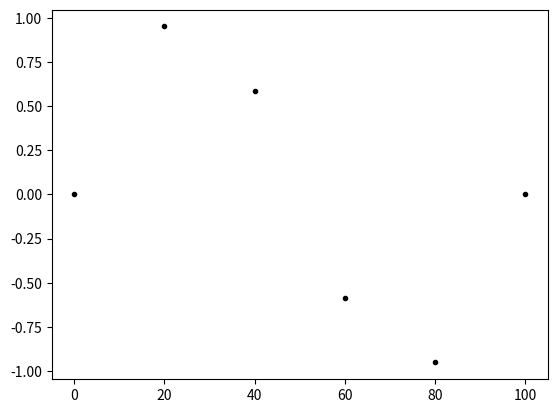
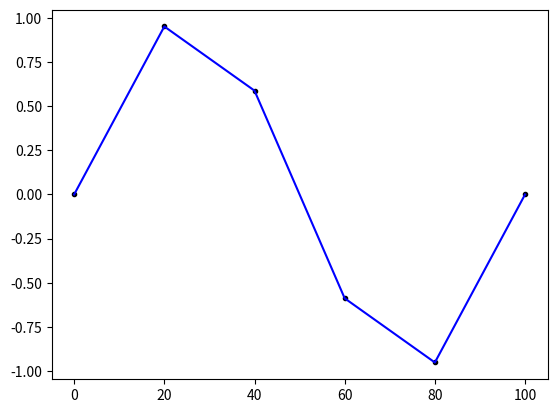
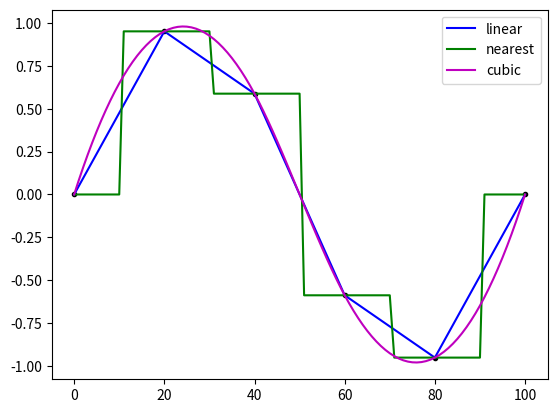
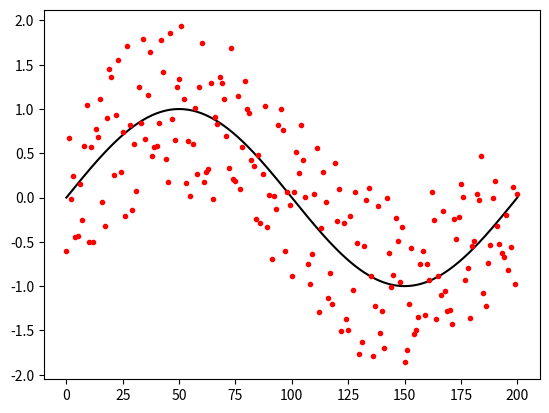
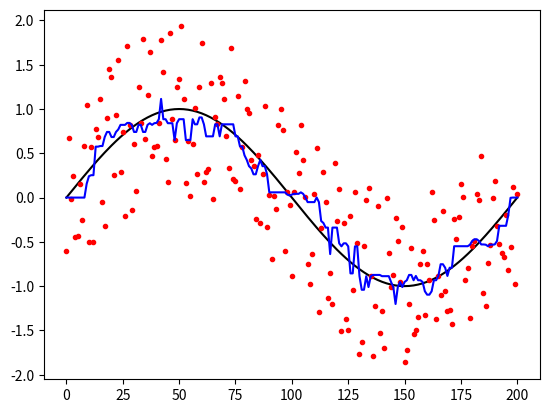
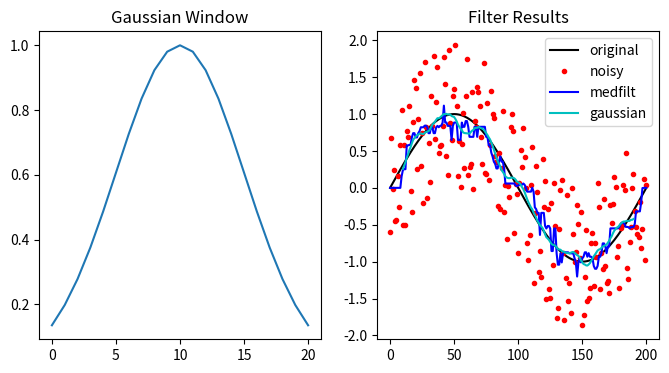

These charts were generated, in order, by the following Python code:
# As always import numpy and matplotlib first
import numpy as np
import matplotlib.pyplot as plt
%matplotlib widget

# Import an interpolation submodule from Scientific Python (scipy)
from scipy import interpolate

# Again, define a sine wave, this time very sparse
a = np.arange(0,101,20)
s = np.sin(a*2.*np.pi/100)

# Plot it as points
plt.figure()
plt.plot(a,s,'k.')

# Use a 1-d interpolator to interpolate between the points
s_interp = interpolate.interp1d(a,s)
a_fine = np.arange(0,101,1)
s_linear = s_interp(a_fine)

# Plot the original and the interpolated line
plt.figure()
plt.plot(a,s,'k.')
plt.plot(a_fine,s_linear,'b-')

# The interp1d function takes several different options for 'kinds' of interpolation

# Replot the one from the last cell
plt.figure()
plt.plot(a,s,'k.')
plt.plot(a_fine,s_linear,'b-',label='linear')

# Interpolate by 'nearest neighbor' and plot
s_interp = interpolate.interp1d(a,s,kind='nearest')
s_nearest = s_interp(a_fine)
plt.plot(a_fine,s_nearest,'g-',label='nearest')

# Interpolate by 'cubic spline' and plot
s_interp = interpolate.interp1d(a,s,kind='cubic')
s_cubic = s_interp(a_fine)
plt.plot(a_fine,s_cubic,'m-',label='cubic')

# label the lines with a legend
plt.legend()

# Now we want to filter a dataset to pull a signal out of noise.

# Create the sine wave again
a = np.arange(0,201)
s = np.sin(a*2.*np.pi/200)
# Create a noise array and add it to the sine wave
n = 2.*np.random.rand(len(a))-1.
s_noisy = s + n

# Plot the original array and the noisy one
plt.figure()
plt.plot(a,s,'k')
plt.plot(a,s_noisy,'r.')

# Again, we are going to use scipy for filtering
# Here, a submodule called signal is useful for 'signal processing'
from scipy import signal

# First, we are going to try a median filter on the noisy dataset 
# Try adjusting the window size, N, to see how that cleans it up
N = 21
s_filt = signal.medfilt(s_noisy,N)

# Plot the original, noisy, and filtered
plt.figure()
plt.plot(a,s,'k')
plt.plot(a,s_noisy,'r.')
plt.plot(a,s_filt,'b')

# Filter with a Gaussian kernel

# Create the window that will be used as a filter
N = 21.
mu = 5.
g = signal.windows.gaussian(N,mu)

# Plot the Gaussian kernel
plt.figure(figsize=(8,4))
plt.subplot(121)
plt.plot(g)
plt.title('Gaussian Window')

# Filter with the kernel by 'convolving' it with the noisy array
s_gauss = signal.convolve(s_noisy,g,'valid')/(np.sum(g))

# Plot all the sine waves, noisy and filtered, to compare
plt.subplot(122)
plt.plot(a,s,'k',label='original')
plt.plot(a,s_noisy,'r.',label='noisy')
plt.plot(a,s_filt,'b',label='medfilt')
plt.plot(a[len(g)//2:-len(g)//2+1],s_gauss,'c',label='gaussian')
plt.legend()
plt.title('Filter Results')